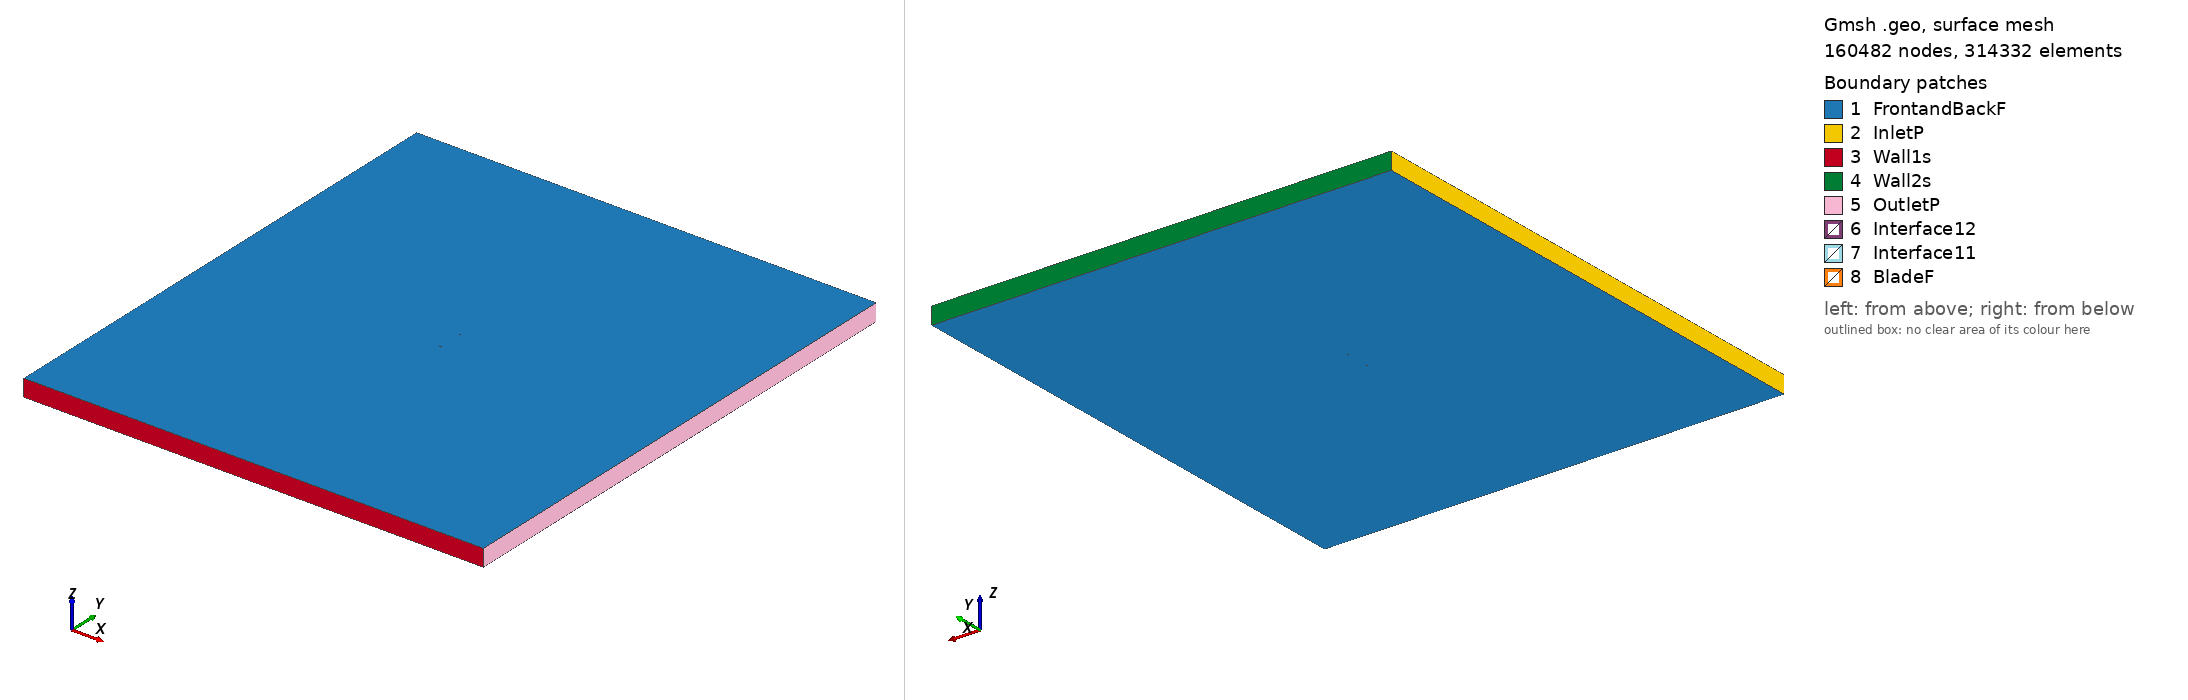

Gmsh geometry script, surface-meshed: 160482 nodes, 314332 surface elements. Boundary patches (legend numbers): 1 FrontandBackF, 2 InletP, 3 Wall1s, 4 Wall2s, 5 OutletP, 6 Interface12, 7 Interface11, 8 BladeF. Left view from above one corner, right view from below the opposite corner. Legend entries are the model's physical surfaces. The drawing asked Gmsh for element sizes between 1% and 20% of the model's largest extent; the script's own settings can give other sizes.

=== fx38153_tsr_3.7238_aoa_-3.3052.geo (drawn) ===
SetFactory("OpenCASCADE");

Point(1) = {0.074743, 0.741315, 0, 1.0};
Point(2) = {0.072992, 0.741819, 0, 1.0};
Point(3) = {0.070526, 0.742520, 0, 1.0};
Point(4) = {0.067776, 0.743290, 0, 1.0};
Point(5) = {0.064710, 0.744115, 0, 1.0};
Point(6) = {0.061445, 0.744965, 0, 1.0};
Point(7) = {0.057889, 0.745804, 0, 1.0};
Point(8) = {0.054117, 0.746585, 0, 1.0};
Point(9) = {0.050105, 0.747304, 0, 1.0};
Point(10) = {0.045900, 0.747932, 0, 1.0};
Point(11) = {0.041518, 0.748482, 0, 1.0};
Point(12) = {0.036982, 0.748941, 0, 1.0};
Point(13) = {0.032290, 0.749321, 0, 1.0};
Point(14) = {0.027484, 0.749600, 0, 1.0};
Point(15) = {0.022561, 0.749813, 0, 1.0};
Point(16) = {0.017561, 0.749935, 0, 1.0};
Point(17) = {0.012507, 0.750000, 0, 1.0};
Point(18) = {0.007418, 0.749974, 0, 1.0};
Point(19) = {0.002291, 0.749891, 0, 1.0};
Point(20) = {-0.002810, 0.749717, 0, 1.0};
Point(21) = {-0.007908, 0.749491, 0, 1.0};
Point(22) = {-0.012942, 0.749168, 0, 1.0};
Point(23) = {-0.017911, 0.748805, 0, 1.0};
Point(24) = {-0.022775, 0.748338, 0, 1.0};
Point(25) = {-0.027556, 0.747829, 0, 1.0};
Point(26) = {-0.032172, 0.747218, 0, 1.0};
Point(27) = {-0.036664, 0.746567, 0, 1.0};
Point(28) = {-0.040970, 0.745815, 0, 1.0};
Point(29) = {-0.045095, 0.745037, 0, 1.0};
Point(30) = {-0.048997, 0.744165, 0, 1.0};
Point(31) = {-0.052690, 0.743283, 0, 1.0};
Point(32) = {-0.056142, 0.742305, 0, 1.0};
Point(33) = {-0.059332, 0.741330, 0, 1.0};
Point(34) = {-0.062257, 0.740256, 0, 1.0};
Point(35) = {-0.064902, 0.739195, 0, 1.0};
Point(36) = {-0.067240, 0.738035, 0, 1.0};
Point(37) = {-0.069300, 0.736920, 0, 1.0};
Point(38) = {-0.071034, 0.735715, 0, 1.0};
Point(39) = {-0.072456, 0.734631, 0, 1.0};
Point(40) = {-0.073549, 0.733447, 0, 1.0};
Point(41) = {-0.074338, 0.732516, 0, 1.0};
Point(42) = {-0.074774, 0.731389, 0, 1.0};
Point(43) = {-0.074875, 0.730373, 0, 1.0};
Point(44) = {-0.074694, 0.730000, 0, 1.0};
Point(45) = {-0.074170, 0.729601, 0, 1.0};
Point(46) = {-0.073295, 0.729039, 0, 1.0};
Point(47) = {-0.072108, 0.728610, 0, 1.0};
Point(48) = {-0.070592, 0.728069, 0, 1.0};
Point(49) = {-0.068764, 0.727653, 0, 1.0};
Point(50) = {-0.066613, 0.727173, 0, 1.0};
Point(51) = {-0.064185, 0.726783, 0, 1.0};
Point(52) = {-0.061454, 0.726351, 0, 1.0};
Point(53) = {-0.058447, 0.726019, 0, 1.0};
Point(54) = {-0.055181, 0.725661, 0, 1.0};
Point(55) = {-0.051657, 0.725397, 0, 1.0};
Point(56) = {-0.047898, 0.725127, 0, 1.0};
Point(57) = {-0.043934, 0.724941, 0, 1.0};
Point(58) = {-0.039755, 0.724773, 0, 1.0};
Point(59) = {-0.035401, 0.724685, 0, 1.0};
Point(60) = {-0.030866, 0.724610, 0, 1.0};
Point(61) = {-0.026216, 0.724623, 0, 1.0};
Point(62) = {-0.021408, 0.724663, 0, 1.0};
Point(63) = {-0.016525, 0.724798, 0, 1.0};
Point(64) = {-0.011544, 0.724971, 0, 1.0};
Point(65) = {-0.006508, 0.725234, 0, 1.0};
Point(66) = {-0.001414, 0.725539, 0, 1.0};
Point(67) = {0.003674, 0.725941, 0, 1.0};
Point(68) = {0.008779, 0.726400, 0, 1.0};
Point(69) = {0.013839, 0.726949, 0, 1.0};
Point(70) = {0.018854, 0.727558, 0, 1.0};
Point(71) = {0.023805, 0.728275, 0, 1.0};
Point(72) = {0.028669, 0.729087, 0, 1.0};
Point(73) = {0.033405, 0.730027, 0, 1.0};
Point(74) = {0.038014, 0.731073, 0, 1.0};
Point(75) = {0.042457, 0.732230, 0, 1.0};
Point(76) = {0.046738, 0.733426, 0, 1.0};
Point(77) = {0.050838, 0.734617, 0, 1.0};
Point(78) = {0.054743, 0.735738, 0, 1.0};
Point(79) = {0.058411, 0.736761, 0, 1.0};
Point(80) = {0.061868, 0.737634, 0, 1.0};
Point(81) = {0.065043, 0.738361, 0, 1.0};
Point(82) = {0.068027, 0.738943, 0, 1.0};
Point(83) = {0.070708, 0.739377, 0, 1.0};
Point(84) = {0.073116, 0.739670, 0, 1.0};
Point(85) = {0.074830, 0.739807, 0, 1.0};
Point(86) = {-0.074743, -0.741315, 0, 1.0};
Point(87) = {-0.072992, -0.741819, 0, 1.0};
Point(88) = {-0.070526, -0.742520, 0, 1.0};
Point(89) = {-0.067776, -0.743290, 0, 1.0};
Point(90) = {-0.064710, -0.744115, 0, 1.0};
Point(91) = {-0.061445, -0.744965, 0, 1.0};
Point(92) = {-0.057889, -0.745804, 0, 1.0};
Point(93) = {-0.054117, -0.746585, 0, 1.0};
Point(94) = {-0.050105, -0.747304, 0, 1.0};
Point(95) = {-0.045900, -0.747932, 0, 1.0};
Point(96) = {-0.041518, -0.748482, 0, 1.0};
Point(97) = {-0.036982, -0.748941, 0, 1.0};
Point(98) = {-0.032290, -0.749321, 0, 1.0};
Point(99) = {-0.027484, -0.749600, 0, 1.0};
Point(100) = {-0.022561, -0.749813, 0, 1.0};
Point(101) = {-0.017561, -0.749935, 0, 1.0};
Point(102) = {-0.012507, -0.750000, 0, 1.0};
Point(103) = {-0.007418, -0.749974, 0, 1.0};
Point(104) = {-0.002291, -0.749891, 0, 1.0};
Point(105) = {0.002810, -0.749717, 0, 1.0};
Point(106) = {0.007908, -0.749491, 0, 1.0};
Point(107) = {0.012942, -0.749168, 0, 1.0};
Point(108) = {0.017911, -0.748805, 0, 1.0};
Point(109) = {0.022775, -0.748338, 0, 1.0};
Point(110) = {0.027556, -0.747829, 0, 1.0};
Point(111) = {0.032172, -0.747218, 0, 1.0};
Point(112) = {0.036664, -0.746567, 0, 1.0};
Point(113) = {0.040970, -0.745815, 0, 1.0};
Point(114) = {0.045095, -0.745037, 0, 1.0};
Point(115) = {0.048997, -0.744165, 0, 1.0};
Point(116) = {0.052690, -0.743283, 0, 1.0};
Point(117) = {0.056142, -0.742305, 0, 1.0};
Point(118) = {0.059332, -0.741330, 0, 1.0};
Point(119) = {0.062257, -0.740256, 0, 1.0};
Point(120) = {0.064902, -0.739195, 0, 1.0};
Point(121) = {0.067240, -0.738035, 0, 1.0};
Point(122) = {0.069300, -0.736920, 0, 1.0};
Point(123) = {0.071034, -0.735715, 0, 1.0};
Point(124) = {0.072456, -0.734631, 0, 1.0};
Point(125) = {0.073549, -0.733447, 0, 1.0};
Point(126) = {0.074338, -0.732516, 0, 1.0};
Point(127) = {0.074774, -0.731389, 0, 1.0};
Point(128) = {0.074875, -0.730373, 0, 1.0};
Point(129) = {0.074694, -0.730000, 0, 1.0};
Point(130) = {0.074170, -0.729601, 0, 1.0};
Point(131) = {0.073295, -0.729039, 0, 1.0};
Point(132) = {0.072108, -0.728610, 0, 1.0};
Point(133) = {0.070592, -0.728069, 0, 1.0};
Point(134) = {0.068764, -0.727653, 0, 1.0};
Point(135) = {0.066613, -0.727173, 0, 1.0};
Point(136) = {0.064185, -0.726783, 0, 1.0};
Point(137) = {0.061454, -0.726351, 0, 1.0};
Point(138) = {0.058447, -0.726019, 0, 1.0};
Point(139) = {0.055181, -0.725661, 0, 1.0};
Point(140) = {0.051657, -0.725397, 0, 1.0};
Point(141) = {0.047898, -0.725127, 0, 1.0};
Point(142) = {0.043934, -0.724941, 0, 1.0};
Point(143) = {0.039755, -0.724773, 0, 1.0};
Point(144) = {0.035401, -0.724685, 0, 1.0};
Point(145) = {0.030866, -0.724610, 0, 1.0};
Point(146) = {0.026216, -0.724623, 0, 1.0};
Point(147) = {0.021408, -0.724663, 0, 1.0};
Point(148) = {0.016525, -0.724798, 0, 1.0};
Point(149) = {0.011544, -0.724971, 0, 1.0};
Point(150) = {0.006508, -0.725234, 0, 1.0};
Point(151) = {0.001414, -0.725539, 0, 1.0};
Point(152) = {-0.003674, -0.725941, 0, 1.0};
Point(153) = {-0.008779, -0.726400, 0, 1.0};
Point(154) = {-0.013839, -0.726949, 0, 1.0};
Point(155) = {-0.018854, -0.727558, 0, 1.0};
Point(156) = {-0.023805, -0.728275, 0, 1.0};
Point(157) = {-0.028669, -0.729087, 0, 1.0};
Point(158) = {-0.033405, -0.730027, 0, 1.0};
Point(159) = {-0.038014, -0.731073, 0, 1.0};
Point(160) = {-0.042457, -0.732230, 0, 1.0};
Point(161) = {-0.046738, -0.733426, 0, 1.0};
Point(162) = {-0.050838, -0.734617, 0, 1.0};
Point(163) = {-0.054743, -0.735738, 0, 1.0};
Point(164) = {-0.058411, -0.736761, 0, 1.0};
Point(165) = {-0.061868, -0.737634, 0, 1.0};
Point(166) = {-0.065043, -0.738361, 0, 1.0};
Point(167) = {-0.068027, -0.738943, 0, 1.0};
Point(168) = {-0.070708, -0.739377, 0, 1.0};
Point(169) = {-0.073116, -0.739670, 0, 1.0};
Point(170) = {-0.074830, -0.739807, 0, 1.0};

// Lines: first blade (splines 1-4)
Spline(1) = {1:27};
Spline(2) = {27:60};
Spline(3) = {60:85};
Spline(4) = {85,1};

// Lines: second blade (splines 5-8)
Spline(5) = {86:112};
Spline(6) = {112:145};
Spline(7) = {145:170};
Spline(8) = {170,86};

// Outer domain (points 20001-4 and lines)
Point(171) = {-13.50000000, -15.00000000, 0, 1.0};
Point(172) = {-13.50000000, 15.00000000, 0, 1.0};
Point(173) = {13.50000000, 15.00000000, 0, 1.0};
Point(174) = {13.50000000, -15.00000000, 0, 1.0};
Line(11) = {171, 172};
Line(12) = {172, 173};
Line(13) = {173, 174};
Line(14) = {171, 174};

// Interface (between moving and stationary domain) (circles)
Circle(9) = {0, 0, 0, 0.80000000, 0, 2*Pi};
Circle(10) = {0, 0, 0, 0.80000000, 0, 2*Pi};

// Loops collect Lines/Splines/etc (blade1, blade2, domain, first circle)
Line Loop(1) = {1:4};
Line Loop(2) = {5:8};
Line Loop(3) = {11,12,13,-14};
Line Loop(4) = {9};

// BooleanDifference cuts out the circle/interface from the domain
Plane Surface(1) = {3};
Plane Surface(2) = {4};
BooleanDifference{ Surface{1}; Delete;}{ Surface{2}; Delete;}

// This one cuts out the blades from the inner circle/interface
Line Loop(6) = {10};
Plane Surface(5) = {6};
Plane Surface(6) = {1};
Plane Surface(7) = {2};
BooleanDifference{ Surface{5}; Delete;}{ Surface{6,7}; Delete;}

// extrude to 3rd dimension
Extrude {0, 0, 1} {Surface{1}; Surface{5}; Layers{1}; Recombine;}

// Physical Surfaces are the named boundaries (patches)
Physical Surface("Interface11") = {12};
Physical Surface("Interface12") = {10};

// sides of domain
Physical Surface("InletP") = {6};
Physical Surface("OutletP") = {9};

// top and bottom of domain
Physical Surface("Wall1s") = {7};
Physical Surface("Wall2s") = {8};

// Check FrontandBackF by ensuring there is nothing in the 3rd dimension
Physical Surface("FrontandBackF") = {1,11,5,21};
Physical Surface("BladeF") = {13:20};
Physical Volume("Turbine") = {2};
Physical Volume("Farfield") = {1};

// settings for airfoil boundary layer
Field[1] = BoundaryLayer;
Field[1].EdgesList = {1:8};
Field[1].hwall_n = 1e-3;
Field[1].thickness = 1.5e-2;
Field[1].ratio = 1.05;
Field[1].Quads = 1;
BoundaryLayer Field = 1;

// control points for mesh (blade and interface)
// floor((arc length / 1.5mm)/ 6) -> Transfinite Line
Transfinite Line {1,2,3,5,6,7} = 34 Using Progression 1;
Transfinite Line {4,8} = 2 Using Progression 1;
Transfinite Line {9, 15} = 800 Using Progression 1;

// For more information on gmsh syntax, visit http://gmsh.info/doc/texinfo/gmsh.html
